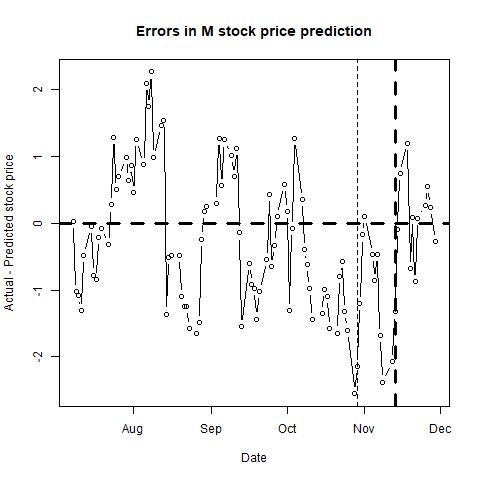

The data file committed next to this chart (first rows):
, п..ticker, date, close, sp500, nasdaq, bond, tbill, stock_return, market_return, daily_riskfree_rate, riskfree_rate_return, rmrf, alpha, b_mkt, b_smb, b_hml, b_umd, pred_close, pred_closediff, newdate
1, M, 43654, 21.67, 2976, 8098, 2.05, 2.26, -0.001383, -0.004849, 5.5598e-05, 5.55964e-05, -0.004904, -0.0012, 1.089, 0.9, 1.202, 0.3858, 21.64, 0.02504, 2019-07-08
2, M, 43655, 21.23, 2980, 8142, 2.07, 2.26, -0.02051, 0.001236, 0.003078, 5.61333e-05, 0.00118, -0.0012, 1.092, 0.9049, 1.211, 0.3881, 22.26, -1.025, 2019-07-09
3, M, 43656, 21.18, 2993, 8203, 2.07, 2.2, -0.002358, 0.004502, 0.003078, 5.61333e-05, 0.004446, -0.0011, 1.12, 0.9099, 1.282, 0.4328, 22.26, -1.079, 2019-07-10
4, M, 43657, 21.4, 3000, 8196, 2.13, 2.17, 0.01033, 0.002282, 0.003131, 5.77434e-05, 0.002224, -0.0011, 1.123, 0.9155, 1.294, 0.4454, 22.71, -1.312, 2019-07-11
5, M, 43658, 21.91, 3014, 8244, 2.12, 2.14, 0.02355, 0.004611, 0.003122, 5.74751e-05, 0.004554, -0.001, 1.132, 0.9206, 1.311, 0.4429, 22.4, -0.4862, 2019-07-12
6, M, 43661, 22.04, 3014, 8258, 2.09, 2.16, 0.005916, 0.0001743, 0.003096, 5.66701e-05, 0.0001176, -0.001, 1.125, 0.902, 1.276, 0.4363, 22.09, -0.04835, 2019-07-15
7, M, 43662, 22.03, 3004, 8223, 2.13, 2.15, -0.0004538, -0.003408, 0.003131, 5.77434e-05, -0.003466, -0.001, 1.126, 0.9024, 1.279, 0.4357, 22.81, -0.7772, 2019-07-16
8, M, 43663, 21.52, 2984, 8185, 2.06, 2.14, -0.02342, -0.006552, 0.003069, 5.58649e-05, -0.006608, -0.0011, 1.124, 0.9087, 1.262, 0.4181, 22.36, -0.8432, 2019-07-17
9, M, 43664, 21.55, 2995, 8207, 2.04, 2.05, 0.001393, 0.003575, 0.003051, 5.5328e-05, 0.00352, -0.0011, 1.124, 0.9077, 1.263, 0.4182, 21.76, -0.2116, 2019-07-18
10, M, 43665, 22.1, 2977, 8146, 2.05, 2.06, 0.0252, -0.006197, 0.00306, 5.55964e-05, -0.006253, -0.001, 1.117, 0.9152, 1.264, 0.3969, 22.17, -0.07334, 2019-07-19
11, M, 43668, 22.09, 2985, 8204, 2.05, 2.09, -0.0004526, 0.002825, 0.00306, 5.55964e-05, 0.00277, -0.0012, 1.132, 0.856, 1.271, 0.3967, 22.4, -0.3147, 2019-07-22
12, M, 43669, 22.6, 3005, 8251, 2.08, 2.06, 0.02282, 0.006825, 0.003087, 5.64017e-05, 0.006769, -0.0011, 1.139, 0.8546, 1.287, 0.399, 22.33, 0.2743, 2019-07-23
13, M, 43670, 23.25, 3020, 8322, 2.05, 2.1, 0.02836, 0.004675, 0.00306, 5.55964e-05, 0.004619, -0.0011, 1.138, 0.8648, 1.282, 0.3889, 21.96, 1.29, 2019-07-24
14, M, 43671, 22.77, 3004, 8239, 2.08, 2.1, -0.02086, -0.005275, 0.003087, 5.64017e-05, -0.005331, -0.0012, 1.137, 0.8776, 1.275, 0.3771, 22.27, 0.5, 2019-07-25
15, M, 43672, 22.87, 3026, 8330, 2.08, 2.12, 0.004382, 0.00736, 0.003087, 5.64017e-05, 0.007303, -0.0013, 1.131, 0.8947, 1.302, 0.3697, 22.17, 0.6955, 2019-07-26
16, M, 43675, 22.69, 3021, 8293, 2.06, 2.12, -0.007902, -0.001618, 0.003069, 5.58649e-05, -0.001674, -0.0011, 1.128, 0.9187, 1.312, 0.36, 21.7, 0.9861, 2019-07-29
17, M, 43676, 22.53, 3013, 8274, 2.06, 2.08, -0.007077, -0.002581, 0.003069, 5.58649e-05, -0.002637, -0.0013, 1.131, 0.9031, 1.294, 0.3879, 21.88, 0.6468, 2019-07-30
18, M, 43677, 22.73, 2980, 8175, 2.02, 2.08, 0.008838, -0.01095, 0.003033, 5.47909e-05, -0.011, -0.0013, 1.125, 0.9168, 1.283, 0.4033, 21.87, 0.8611, 2019-07-31
19, M, 43678, 21.21, 2954, 8111, 1.9, 2.07, -0.06921, -0.009039, 0.002921, 5.15664e-05, -0.009091, -0.0014, 1.153, 0.9405, 1.337, 0.365, 20.75, 0.4596, 2019-08-01
20, M, 43679, 21.29, 2932, 8004, 1.86, 2.06, 0.003765, -0.007311, 0.002883, 5.04908e-05, -0.007362, -0.0011, 1.15, 0.9695, 1.367, 0.4221, 20.04, 1.252, 2019-08-02
21, M, 43682, 20.63, 2845, 7726, 1.75, 2.05, -0.03149, -0.03023, 0.002775, 4.75305e-05, -0.03028, -0.0012, 1.141, 0.9578, 1.362, 0.4081, 19.75, 0.8787, 2019-08-05
22, M, 43683, 20.85, 2882, 7833, 1.73, 2.05, 0.01061, 0.01293, 0.002755, 4.69919e-05, 0.01289, -0.0012, 1.141, 0.9749, 1.366, 0.4227, 18.76, 2.091, 2019-08-06
23, M, 43684, 20.44, 2884, 7863, 1.71, 2.02, -0.01986, 0.0007667, 0.002735, 4.64533e-05, 0.0007203, -0.0012, 1.145, 0.9803, 1.38, 0.4301, 18.69, 1.747, 2019-08-07
24, M, 43685, 20.32, 2938, 8039, 1.72, 2.02, -0.005888, 0.01859, 0.002745, 4.67226e-05, 0.01854, -0.0013, 1.121, 0.9739, 1.357, 0.4096, 18.05, 2.265, 2019-08-08
25, M, 43686, 19.43, 2919, 7959, 1.74, 2, -0.04479, -0.006642, 0.002765, 4.72612e-05, -0.006689, -0.0015, 1.126, 0.9708, 1.341, 0.37, 18.44, 0.991, 2019-08-09
26, M, 43689, 19.28, 2884, 7863, 1.65, 2, -0.00775, -0.01203, 0.002674, 4.48366e-05, -0.01207, -0.0015, 1.124, 0.9654, 1.344, 0.3729, 17.82, 1.457, 2019-08-12
27, M, 43690, 19.36, 2926, 8016, 1.68, 2, 0.004141, 0.01466, 0.002705, 4.5645e-05, 0.01461, -0.0015, 1.12, 0.9795, 1.35, 0.3833, 17.82, 1.545, 2019-08-13
28, M, 43691, 16.8, 2841, 7774, 1.59, 1.96, -0.1418, -0.02973, 0.002611, 4.3219e-05, -0.02978, -0.002, 1.264, 0.8586, 1.427, 0.302, 18.16, -1.359, 2019-08-14
29, M, 43692, 16.16, 2848, 7767, 1.52, 1.91, -0.03884, 0.00246, 0.002535, 4.13305e-05, 0.002419, -0.0022, 1.243, 0.8453, 1.377, 0.2397, 16.67, -0.5074, 2019-08-15
30, M, 43693, 15.98, 2889, 7896, 1.55, 1.87, -0.0112, 0.01432, 0.002568, 4.214e-05, 0.01428, -0.002, 1.099, 0.5475, 0.9713, -0.1315, 16.46, -0.4824, 2019-08-16
31, M, 43696, 16.13, 2924, 8003, 1.6, 1.94, 0.009343, 0.01203, 0.002621, 4.34886e-05, 0.01199, -0.0021, 1.093, 0.5518, 0.9676, -0.1253, 16.61, -0.4818, 2019-08-19
32, M, 43697, 15.36, 2901, 7949, 1.55, 1.94, -0.04891, -0.007946, 0.002568, 4.214e-05, -0.007988, -0.0022, 1.11, 0.5297, 0.9914, -0.1236, 16.45, -1.095, 2019-08-20
33, M, 43698, 15.38, 2924, 8020, 1.59, 1.97, 0.001301, 0.008213, 0.002611, 4.3219e-05, 0.00817, -0.0025, 1.094, 0.4993, 0.9418, -0.159, 16.63, -1.246, 2019-08-21
34, M, 43699, 15.56, 2923, 7991, 1.62, 2, 0.01164, -0.0005055, 0.002642, 4.40279e-05, -0.0005495, -0.0024, 1.099, 0.5035, 0.9612, -0.148, 16.81, -1.251, 2019-08-22
35, M, 43700, 14.94, 2847, 7752, 1.52, 1.97, -0.04066, -0.02629, 0.002535, 4.13305e-05, -0.02633, -0.0023, 1.103, 0.5209, 0.9716, -0.1321, 16.52, -1.579, 2019-08-23
36, M, 43703, 14.71, 2878, 7854, 1.54, 2.01, -0.01551, 0.01092, 0.002557, 4.18702e-05, 0.01088, -0.0025, 1.091, 0.5086, 0.9517, -0.1629, 16.36, -1.652, 2019-08-26
37, M, 43704, 14.3, 2869, 7827, 1.49, 1.98, -0.02827, -0.003211, 0.002503, 4.05208e-05, -0.003252, -0.0024, 1.1, 0.5166, 0.9459, -0.1607, 15.79, -1.493, 2019-08-27
38, M, 43705, 14.62, 2888, 7857, 1.47, 1.99, 0.02213, 0.006525, 0.00248, 3.99808e-05, 0.006485, -0.0023, 1.105, 0.5125, 0.951, -0.1636, 14.86, -0.2377, 2019-08-28
39, M, 43706, 14.91, 2925, 7973, 1.5, 1.99, 0.01964, 0.01261, 0.002514, 4.07907e-05, 0.01257, -0.0024, 1.106, 0.514, 0.9541, -0.163, 14.74, 0.1737, 2019-08-29
40, M, 43707, 14.76, 2926, 7963, 1.5, 1.99, -0.01011, 0.000643, 0.002514, 4.07907e-05, 0.0006022, -0.0024, 1.105, 0.5195, 0.9527, -0.1604, 14.51, 0.2459, 2019-08-30
41, M, 43711, 14.39, 2906, 7874, 1.47, 1.98, -0.02539, -0.006922, 0.00248, 3.99808e-05, -0.006962, -0.0024, 1.107, 0.5278, 0.9542, -0.1614, 14.09, 0.2958, 2019-09-03
42, M, 43712, 14.91, 2938, 7977, 1.47, 1.97, 0.0355, 0.01078, 0.00248, 3.99808e-05, 0.01074, -0.0024, 1.118, 0.493, 0.9598, -0.1829, 13.64, 1.273, 2019-09-04
43, M, 43713, 15.31, 2976, 8117, 1.57, 1.97, 0.02647, 0.01293, 0.002589, 4.26795e-05, 0.01288, -0.0024, 1.118, 0.4931, 0.9579, -0.1862, 14.74, 0.5657, 2019-09-05
44, M, 43714, 15.39, 2979, 8103, 1.55, 1.96, 0.005212, 0.0009103, 0.002568, 4.214e-05, 0.0008682, -0.0023, 1.112, 0.4718, 0.9426, -0.2211, 14.14, 1.246, 2019-09-06
45, M, 43717, 16.18, 2978, 8087, 1.63, 1.96, 0.05006, -9.19953e-05, 0.002653, 4.42975e-05, -0.0001363, -0.0023, 1.114, 0.4776, 0.9627, -0.2359, 15.16, 1.019, 2019-09-09
46, M, 43718, 17.1, 2979, 8084, 1.72, 1.95, 0.0553, 0.0003195, 0.002745, 4.67226e-05, 0.0002728, -0.0022, 1.106, 0.4909, 0.9419, -0.3055, 16.41, 0.6937, 2019-09-10
47, M, 43719, 17.84, 3001, 8170, 1.75, 1.96, 0.04236, 0.007204, 0.002775, 4.75305e-05, 0.007156, -0.0021, 1.113, 0.5493, 0.969, -0.2849, 16.72, 1.123, 2019-09-11
48, M, 43720, 17, 3010, 8194, 1.79, 1.95, -0.04823, 0.002877, 0.002815, 4.86073e-05, 0.002828, -0.0023, 1.101, 0.5448, 0.9405, -0.3217, 17.15, -0.1451, 2019-09-12
49, M, 43721, 17.14, 3007, 8177, 1.9, 1.96, 0.008202, -0.0007261, 0.002921, 5.15664e-05, -0.0007777, -0.0022, 1.101, 0.5451, 0.9415, -0.3215, 18.68, -1.543, 2019-09-13
50, M, 43724, 17.42, 2998, 8154, 1.84, 1.99, 0.0162, -0.00314, 0.002864, 4.99528e-05, -0.00319, -0.0022, 1.099, 0.5451, 0.9348, -0.3304, 18.02, -0.5987, 2019-09-16
51, M, 43725, 16.63, 3006, 8186, 1.81, 1.99, -0.04641, 0.002577, 0.002835, 4.91456e-05, 0.002528, -0.0024, 1.093, 0.5372, 0.9198, -0.3719, 17.55, -0.9167, 2019-09-17
52, M, 43726, 16.27, 3007, 8177, 1.8, 1.95, -0.02189, 0.0003438, 0.002825, 4.88765e-05, 0.0002949, -0.0023, 1.081, 0.5058, 0.8997, -0.4213, 17.24, -0.973, 2019-09-18
53, M, 43727, 15.72, 3007, 8183, 1.79, 1.93, -0.03439, 2.02199e-05, 0.002815, 4.86073e-05, -2.83875e-05, -0.0024, 1.081, 0.5176, 0.9151, -0.4199, 17.16, -1.436, 2019-09-19
54, M, 43728, 15.41, 2992, 8118, 1.74, 1.91, -0.01992, -0.004907, 0.002765, 4.72612e-05, -0.004954, -0.0025, 1.085, 0.4929, 0.9153, -0.4322, 16.43, -1.017, 2019-09-20
55, M, 43731, 15.54, 2992, 8112, 1.72, 1.94, 0.008401, -9.80172e-05, 0.002745, 4.67226e-05, -0.0001447, -0.0024, 1.09, 0.499, 0.9205, -0.4303, 16.08, -0.5448, 2019-09-23
56, M, 43732, 15.26, 2967, 7994, 1.64, 1.92, -0.01818, -0.008453, 0.002663, 4.4567e-05, -0.008498, -0.0024, 1.089, 0.5085, 0.921, -0.4221, 14.83, 0.4257, 2019-09-24
57, M, 43733, 15.54, 2985, 8077, 1.73, 1.89, 0.01818, 0.00614, 0.002755, 4.69919e-05, 0.006093, -0.0024, 1.089, 0.5157, 0.9234, -0.4147, 16.19, -0.6463, 2019-09-25
58, M, 43734, 15.25, 2978, 8031, 1.7, 1.83, -0.01884, -0.002432, 0.002725, 4.61839e-05, -0.002478, -0.0024, 1.089, 0.5208, 0.9211, -0.4166, 15.58, -0.3266, 2019-09-26
59, M, 43735, 15.29, 2962, 7940, 1.69, 1.8, 0.00262, -0.005329, 0.002715, 4.59145e-05, -0.005375, -0.0024, 1.101, 0.5481, 0.9681, -0.3868, 15.2, 0.0939, 2019-09-27
60, M, 43738, 15.54, 2977, 7999, 1.68, 1.88, 0.01622, 0.005033, 0.002705, 4.5645e-05, 0.004987, -0.0024, 1.102, 0.5416, 0.9565, -0.3911, 14.96, 0.5802, 2019-09-30
... 41 more rows
